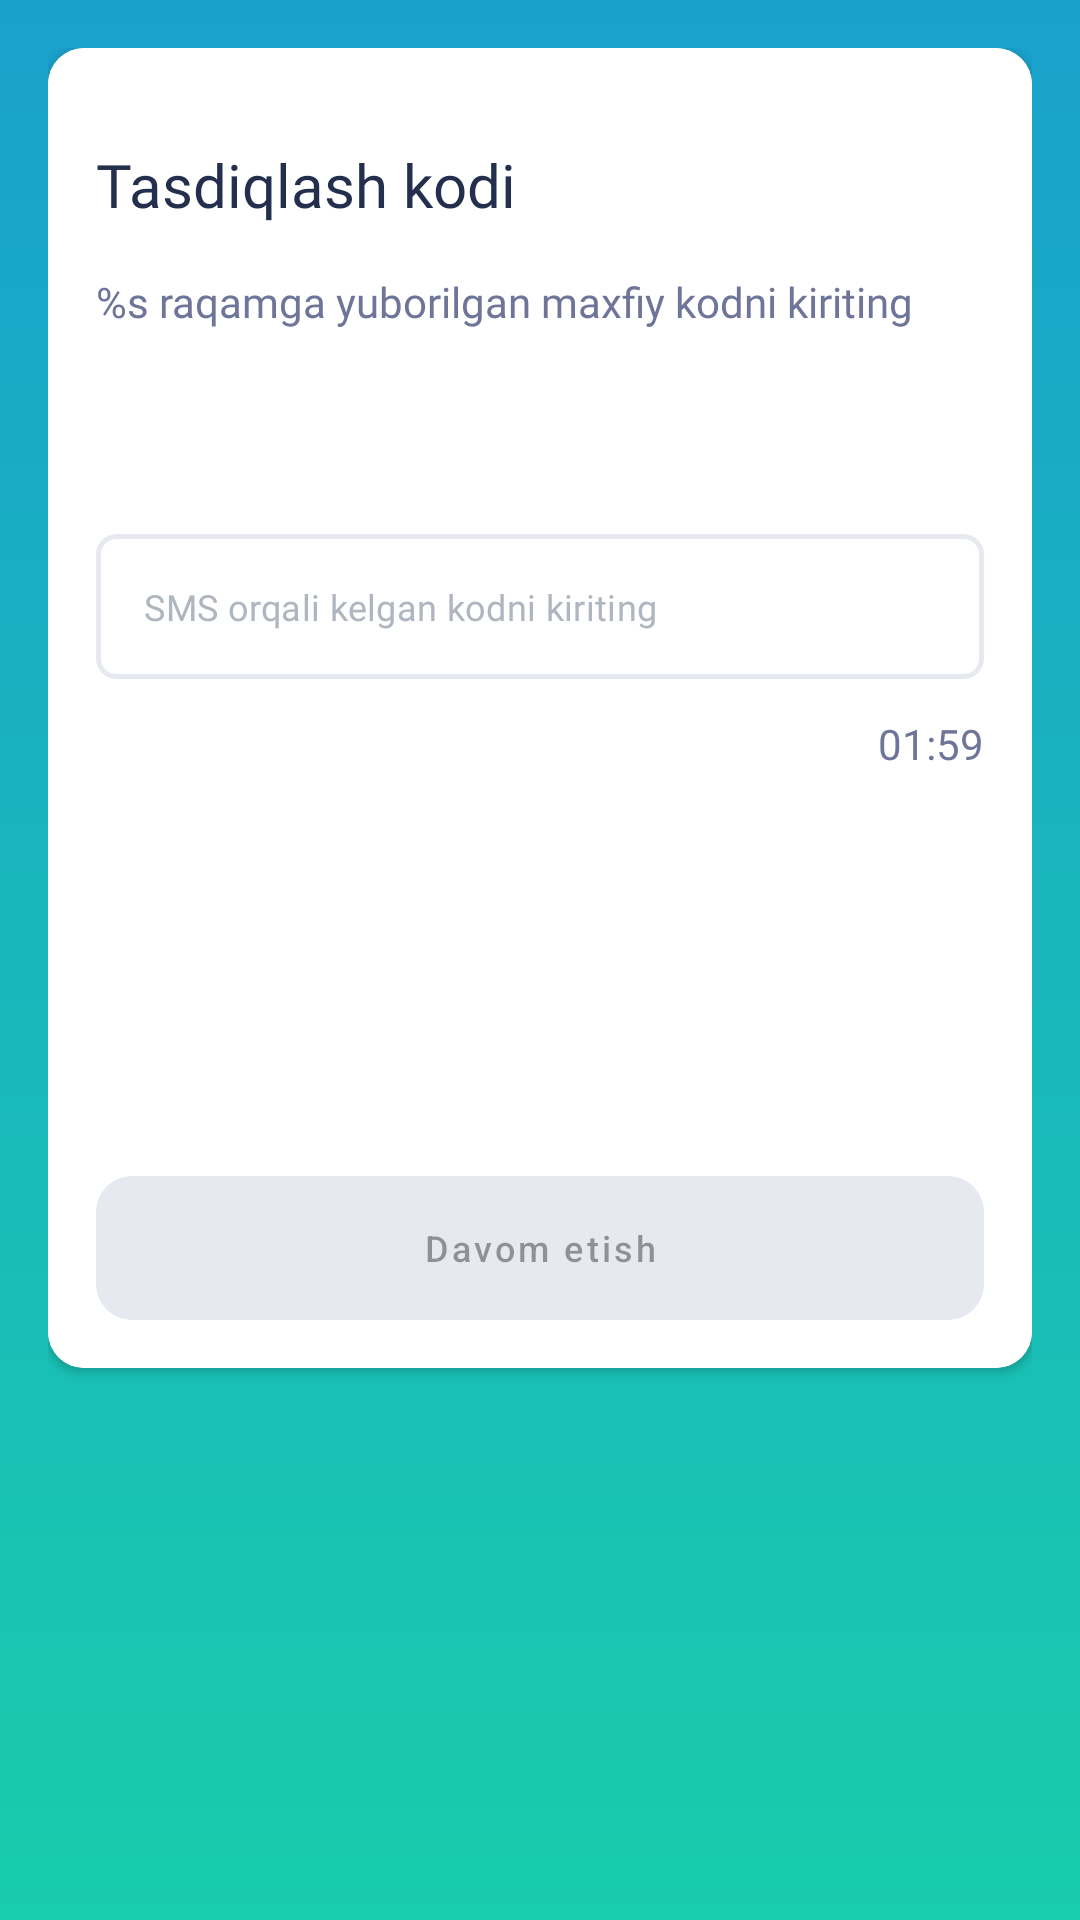

Layout XML and referenced resources for this Android screen:
<!-- AndroidManifest.xml: application theme Theme.SafeMe -->
<!-- res/layout/screen_verify.xml -->
<?xml version="1.0" encoding="utf-8"?>
<FrameLayout xmlns:android="http://schemas.android.com/apk/res/android"
    xmlns:app="http://schemas.android.com/apk/res-auto"
    xmlns:tools="http://schemas.android.com/tools"
    android:layout_width="match_parent"
    android:layout_height="match_parent"
    android:background="@drawable/bg_main"
    android:padding="@dimen/padding_standard"
    tools:context=".presentation.ui.screen.VerifyScreen">

    <androidx.cardview.widget.CardView
        android:layout_width="match_parent"
        android:layout_height="440dp"
        app:cardCornerRadius="12dp">

        <androidx.constraintlayout.widget.ConstraintLayout
            android:layout_width="match_parent"
            android:layout_height="match_parent"
            android:background="@color/white"
            android:padding="@dimen/padding_standard">

            <TextView
                android:id="@+id/verifyTitle"
                android:layout_width="wrap_content"
                android:layout_height="wrap_content"
                android:layout_marginTop="@dimen/margin_standard"
                android:fontFamily="@font/roboto_medium_title"
                android:text="@string/confirmation_code"
                android:textColor="@color/text_title_color"
                android:textSize="@dimen/text_title_size"
                app:layout_constraintStart_toStartOf="parent"
                app:layout_constraintTop_toTopOf="parent" />

            <TextView
                android:id="@+id/tvDesc"
                android:layout_width="wrap_content"
                android:layout_height="wrap_content"
                android:layout_marginTop="@dimen/margin_standard"
                android:fontFamily="@font/roboto_regular"
                android:text="@string/enter_confirmation_code_for_phone_number"
                android:textColor="@color/text_regular_color"
                android:textSize="@dimen/text_regular_size"
                app:layout_constraintStart_toStartOf="parent"
                app:layout_constraintTop_toBottomOf="@+id/verifyTitle" />


            <com.google.android.material.textfield.TextInputLayout
                android:id="@+id/etVerificationCodeLayout"
                style="@style/Widget.MaterialComponents.TextInputLayout.OutlinedBox"
                android:layout_width="match_parent"
                android:layout_height="wrap_content"
                android:layout_marginTop="68dp"
                app:hintEnabled="false"
                app:layout_constraintStart_toStartOf="parent"
                app:layout_constraintTop_toBottomOf="@+id/tvDesc">

                <androidx.appcompat.widget.AppCompatEditText
                    android:id="@+id/etVerificationCode"
                    android:layout_width="match_parent"
                    android:layout_height="wrap_content"
                    android:background="@drawable/bg_border_disable"
                    android:fontFamily="@font/roboto_regular"
                    android:gravity="center_vertical"
                    android:hint="SMS orqali kelgan kodni kiriting"
                    android:inputType="number"
                    android:maxLength="4"
                    android:padding="@dimen/padding_standard"
                    android:textColor="@color/text_regular_color"
                    android:textColorHint="@color/hint_color"
                    android:textSize="@dimen/text_small_size" />

            </com.google.android.material.textfield.TextInputLayout>


            <androidx.appcompat.widget.AppCompatImageView
                android:id="@+id/resendCodeButton"
                android:layout_width="wrap_content"
                android:visibility="gone"
                android:layout_height="wrap_content"
                android:foreground="?attr/selectableItemBackground"
                android:src="@drawable/ic_retry"
                android:layout_marginTop="@dimen/margin_small"
                app:layout_constraintTop_toBottomOf="@+id/etVerificationCodeLayout"
                app:layout_constraintEnd_toEndOf="parent"/>

            <TextView
                android:id="@+id/time"
                android:layout_width="wrap_content"
                android:layout_height="wrap_content"
                android:fontFamily="@font/roboto_regular"
                android:paddingVertical="@dimen/padding_very_small"
                android:text="01:59"
                android:layout_marginTop="@dimen/margin_small"
                android:textColor="@color/text_regular_color"
                android:textSize="@dimen/text_regular_size"
                app:layout_constraintEnd_toEndOf="parent"
                app:layout_constraintTop_toBottomOf="@+id/etVerificationCodeLayout"/>


            <androidx.core.widget.ContentLoadingProgressBar
                android:id="@+id/progress"
                style="?android:attr/progressBarStyleLarge"
                android:layout_width="48dp"
                android:layout_height="48dp"
                android:layout_gravity="center"
                android:visibility="gone"
                app:layout_constraintBaseline_toBottomOf="parent"
                app:layout_constraintBottom_toBottomOf="parent"
                app:layout_constraintEnd_toEndOf="parent"
                app:layout_constraintStart_toStartOf="parent"
                app:layout_constraintTop_toTopOf="parent" />

            <com.google.android.material.button.MaterialButton
                android:id="@+id/button"
                android:layout_width="match_parent"
                android:layout_height="wrap_content"
                android:background="@drawable/bg_button"
                android:enabled="false"
                android:foreground="?attr/selectableItemBackground"
                android:text="@string/continuee"
                android:textAllCaps="false"
                android:textSize="@dimen/text_small_size"
                app:backgroundTint="@null"
                app:layout_constraintBottom_toBottomOf="parent" />

        </androidx.constraintlayout.widget.ConstraintLayout>

    </androidx.cardview.widget.CardView>

</FrameLayout>
<!-- resources referenced by this layout -->
<resources>
  <color name="hint_color">#AFB6C0</color>
  <color name="text_regular_color">#6E7599</color>
  <color name="text_title_color">#232F4D</color>
  <color name="white">#FFFFFFFF</color>
  <dimen name="margin_small">8dp</dimen>
  <dimen name="margin_standard">16dp</dimen>
  <dimen name="padding_standard">16dp</dimen>
  <dimen name="padding_very_small">4dp</dimen>
  <dimen name="text_regular_size">14sp</dimen>
  <dimen name="text_small_size">12sp</dimen>
  <dimen name="text_title_size">20sp</dimen>
  <!-- drawable bg_border_disable (drawable) -->
  <?xml version="1.0" encoding="utf-8"?>
  <selector xmlns:android="http://schemas.android.com/apk/res/android">
      <item android:state_enabled="true" android:state_focused="true">
          <shape android:shape="rectangle">
              <corners android:radius="6dp" />
              <stroke android:width="1.5dp" android:color="@color/main_green_color"/>
          </shape>
      </item>
  
      <item >
          <shape android:shape="rectangle">
              <corners android:radius="6dp" />
              <stroke android:width="1.5dp" android:color="@color/border_disable_color"/>
          </shape>
      </item>
  </selector>
  <!-- drawable bg_button (drawable) -->
  <?xml version="1.0" encoding="utf-8"?>
  <selector xmlns:android="http://schemas.android.com/apk/res/android">
      <item android:state_enabled="true">
          <shape>
              <corners android:radius="12dp" />
              <solid android:color="@color/button_blue_color" />
          </shape>
      </item>
  
      <item android:state_enabled="false">
          <shape>
              <corners android:radius="12dp" />
              <solid android:color="@color/border_disable_color" />
          </shape>
      </item>
  </selector>
  <!-- drawable bg_main (drawable) -->
  <?xml version="1.0" encoding="utf-8"?>
  <shape xmlns:android="http://schemas.android.com/apk/res/android"
      android:shape="rectangle">
      <gradient
          android:startColor="#19A1CC"
          android:endColor="#19CCAC"
          android:angle="-90"/>
  
  </shape>
  <string name="confirmation_code">Tasdiqlash kodi</string>
  <string name="continuee">Davom etish</string>
  <string name="enter_confirmation_code_for_phone_number">%s raqamga yuborilgan maxfiy kodni kiriting</string>
  <style name="Theme.SafeMe" parent="Theme.MaterialComponents.Light.NoActionBar">
          
          <item name="colorPrimary">@color/appbar_blue_color</item>
          <item name="colorPrimaryVariant">@color/app_status_blue_color</item>
          <item name="colorOnPrimary">@color/white</item>
  
          
          <item name="colorSecondary">@color/teal_200</item>
          <item name="colorSecondaryVariant">@color/teal_700</item>
          <item name="colorOnSecondary">@color/black</item>
          
          <item name="android:statusBarColor">?attr/colorPrimaryVariant</item>
          
      </style>
  <color name="main_green_color">#1ACBAE</color>
  <color name="border_disable_color">#E6EAF0</color>
  <color name="button_blue_color">#6BBDF6</color>
  <color name="appbar_blue_color">#1AA2CC</color>
  <color name="app_status_blue_color">#0A8CA5</color>
  <color name="teal_200">#FF03DAC5</color>
  <color name="teal_700">#FF018786</color>
  <color name="black">#FF000000</color>
</resources>
